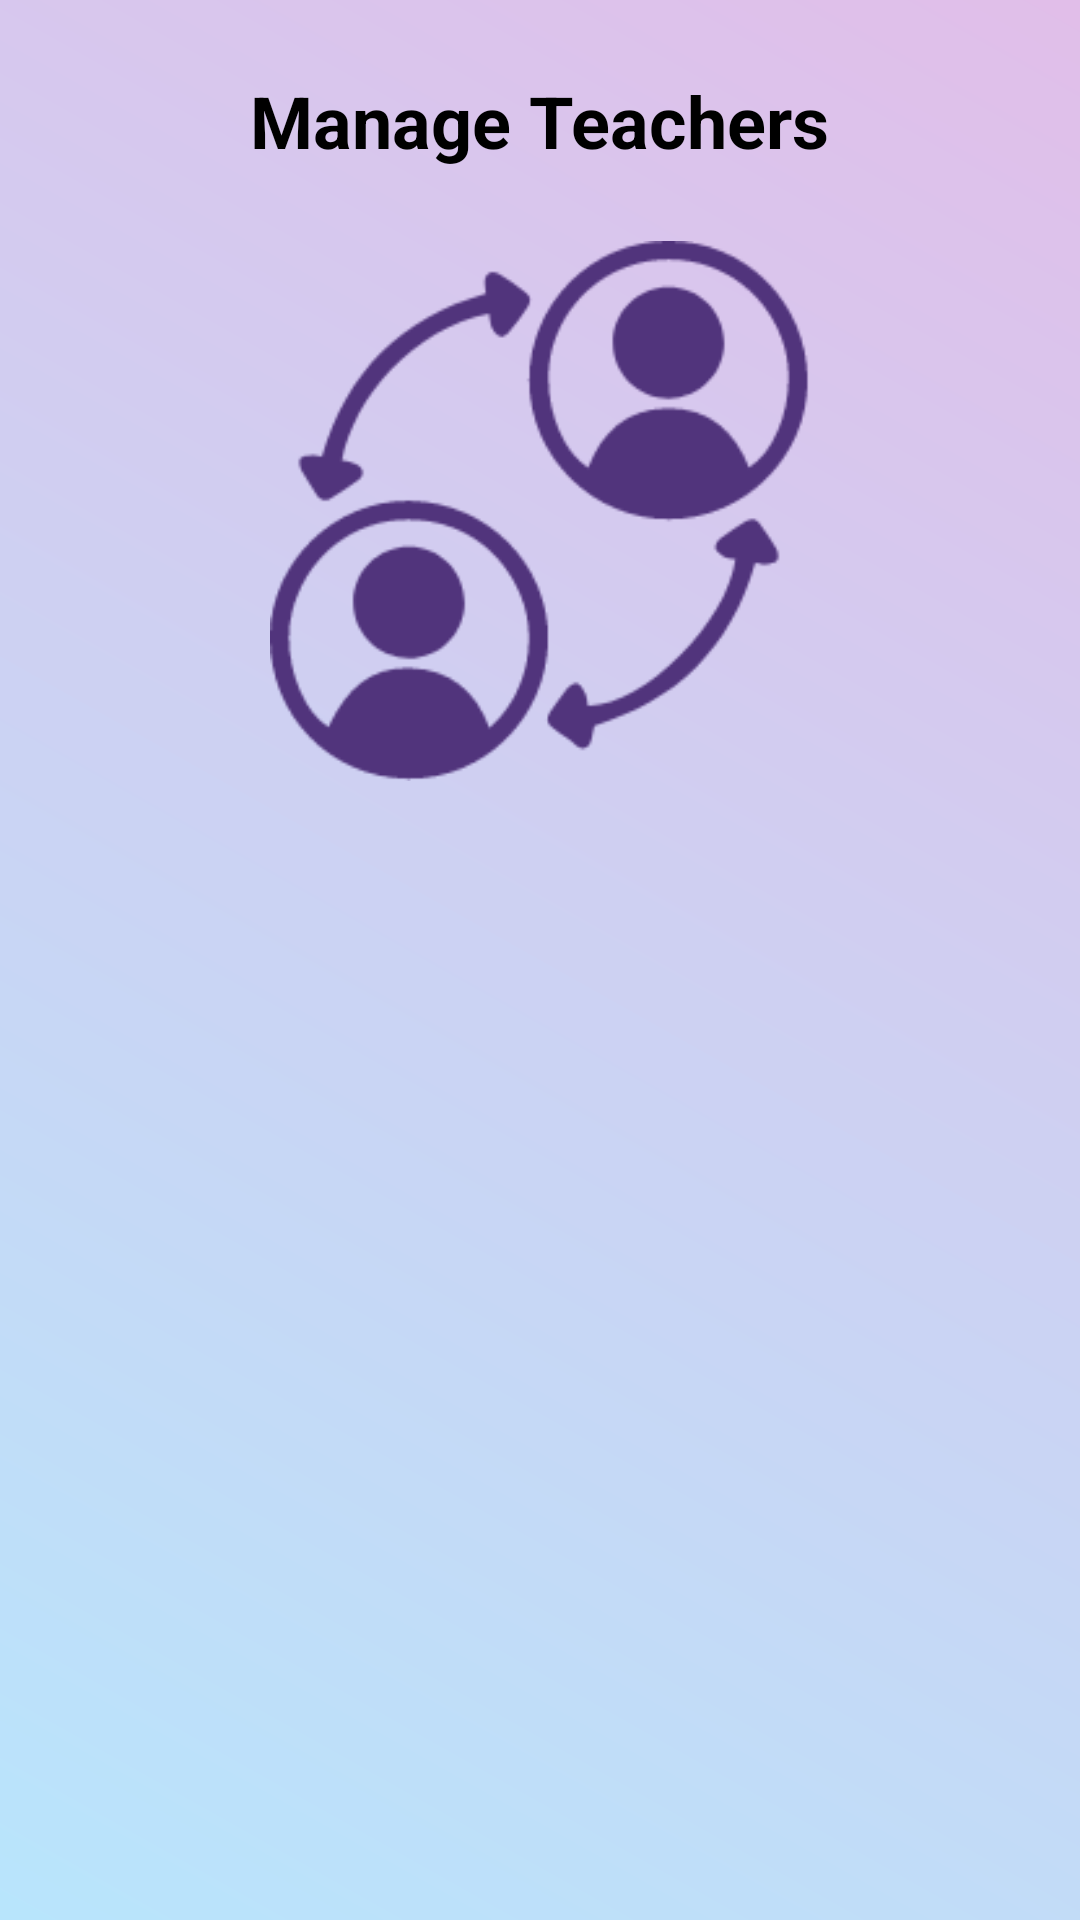

Android layout source for this screen:
<!-- AndroidManifest.xml: application theme Theme.MADCW -->
<!-- res/layout/activity_manage_teacher.xml -->
<?xml version="1.0" encoding="utf-8"?>
<ScrollView xmlns:android="http://schemas.android.com/apk/res/android"
    android:layout_width="match_parent"
    android:layout_height="match_parent"
    xmlns:tools="http://schemas.android.com/tools"
    android:background="@drawable/gradient_background"
    android:fillViewport="true">

    <LinearLayout
        android:layout_width="match_parent"
        android:layout_height="wrap_content"
        android:orientation="vertical"
        android:padding="24dp"
        android:gravity="center_horizontal">

        
        <TextView
            android:id="@+id/textTitle"
            android:layout_width="wrap_content"
            android:layout_height="wrap_content"
            android:text="Manage Teachers"
            android:textSize="24sp"
            android:textStyle="bold"
            android:textColor="#000000"
            android:layout_marginBottom="24dp" />

        <ImageView
            android:id="@+id/imageViewLogo"
            android:layout_width="180dp"
            android:layout_height="180dp"
            android:layout_gravity="center_horizontal"
            android:src="@drawable/manage"
            android:contentDescription="App Logo"
            android:adjustViewBounds="true"
            android:scaleType="fitCenter"
            android:layout_marginBottom="16dp" />

        
        <LinearLayout
            android:layout_width="match_parent"
            android:layout_height="wrap_content"
            android:background="@drawable/card_background"
            android:elevation="6dp"
            android:orientation="vertical"
            android:padding="16dp"
            android:clipToPadding="false">

            
            <androidx.recyclerview.widget.RecyclerView
                android:id="@+id/recyclerViewTeachers"
                android:layout_width="match_parent"
                android:layout_height="wrap_content"
                android:nestedScrollingEnabled="false"
                android:clipToPadding="false"
                android:paddingTop="8dp"
                android:paddingBottom="8dp"
                android:layout_marginBottom="8dp"
                tools:listitem="@layout/teacher_item" />

        </LinearLayout>
    </LinearLayout>
</ScrollView>
<!-- res/layout/teacher_item.xml (included above) -->
<?xml version="1.0" encoding="utf-8"?>
<androidx.cardview.widget.CardView xmlns:android="http://schemas.android.com/apk/res/android"
    xmlns:app="http://schemas.android.com/apk/res-auto"
    android:layout_width="match_parent"
    android:layout_height="wrap_content"
    android:layout_marginVertical="8dp"
    android:layout_marginHorizontal="16dp"
    android:elevation="6dp"
    app:cardCornerRadius="12dp"
    android:backgroundTint="@android:color/transparent"
    android:foreground="?attr/selectableItemBackground">

    <LinearLayout
        android:layout_width="match_parent"
        android:layout_height="wrap_content"
        android:orientation="vertical"
        android:background="@drawable/card_background"
        android:padding="20dp">

        
        <TextView
            android:id="@+id/textTeacherName"
            android:layout_width="wrap_content"
            android:layout_height="wrap_content"
            android:text="Teacher Name"
            android:textStyle="bold"
            android:textSize="18sp"
            android:textColor="#000000" />

        <TextView
            android:id="@+id/textTeacherEmail"
            android:layout_width="wrap_content"
            android:layout_height="wrap_content"
            android:text="teacher@example.com"
            android:textSize="14sp"
            android:textColor="#555555"
            android:layout_marginTop="4dp"
            android:layout_marginBottom="0dp" />

        
        <LinearLayout
            android:layout_width="match_parent"
            android:layout_height="wrap_content"
            android:orientation="horizontal"
            android:gravity="center"
            android:layout_marginTop="0dp"
            android:weightSum="3"
            android:baselineAligned="false">

            <Button
                android:id="@+id/buttonViewProfile"
                style="@style/DashboardButton"
                android:layout_width="0dp"
                android:layout_height="wrap_content"
                android:layout_weight="1"
                android:text="Profile"
                android:layout_marginEnd="4dp"
                android:layout_marginTop="9dp"
                android:padding="0dp"
                android:textSize="10dp"/>

            <Button
                android:id="@+id/buttonAssign"
                style="@style/DashboardButton"
                android:layout_width="0dp"
                android:layout_height="wrap_content"
                android:layout_weight="1"
                android:textSize="10dp"
                android:text="Assign\nCourses"
                android:layout_marginHorizontal="4dp"
                android:layout_marginTop="9dp"
                android:padding="0dp"/>

            <Button
                android:id="@+id/buttonDelete"
                style="@style/RedDashboardButton"
                android:layout_width="0dp"
                android:layout_height="wrap_content"
                android:layout_weight="1"
                android:text="Delete"
                android:textSize="10dp"
                android:layout_marginStart="4dp"
                android:padding="0dp"/>
        </LinearLayout>

    </LinearLayout>
</androidx.cardview.widget.CardView>
<!-- resources referenced by this layout -->
<resources>
  <!-- drawable gradient_background (drawable) -->
  <?xml version="1.0" encoding="utf-8"?>
  <shape xmlns:android="http://schemas.android.com/apk/res/android"
      android:shape="rectangle">
      <gradient
          android:startColor="#B8E5FC"
          android:endColor="#E1BEE9"
          android:angle="45"
          android:type="linear"/>
  </shape>
  <!-- drawable manage: png bitmap (drawable, 13718 bytes) -->
  <style name="DashboardButton" parent="Widget.MaterialComponents.Button">
          <item name="android:layout_width">match_parent</item>
          <item name="android:layout_height">48dp</item>
          <item name="android:layout_marginBottom">10dp</item>
          <item name="android:backgroundTint">#6200EE</item>
          <item name="android:textColor">@android:color/white</item>
          <item name="android:textAllCaps">false</item>
          <item name="android:elevation">4dp</item>
          <item name="android:gravity">center</item>
          <item name="android:radius">8dp</item>
      </style>
  <style name="RedDashboardButton" parent="Widget.MaterialComponents.Button">
          <item name="android:backgroundTint">@android:color/holo_red_dark</item>
          <item name="android:textColor">@android:color/white</item>
          <item name="android:textSize">13sp</item>
          <item name="android:minHeight">48dp</item>
          <item name="android:gravity">center</item>
      </style>
  <style name="Theme.MADCW" parent="Base.Theme.MADCW" />
  <style name="Base.Theme.MADCW" parent="Theme.Material3.DayNight.NoActionBar">
          
          
      </style>
</resources>
